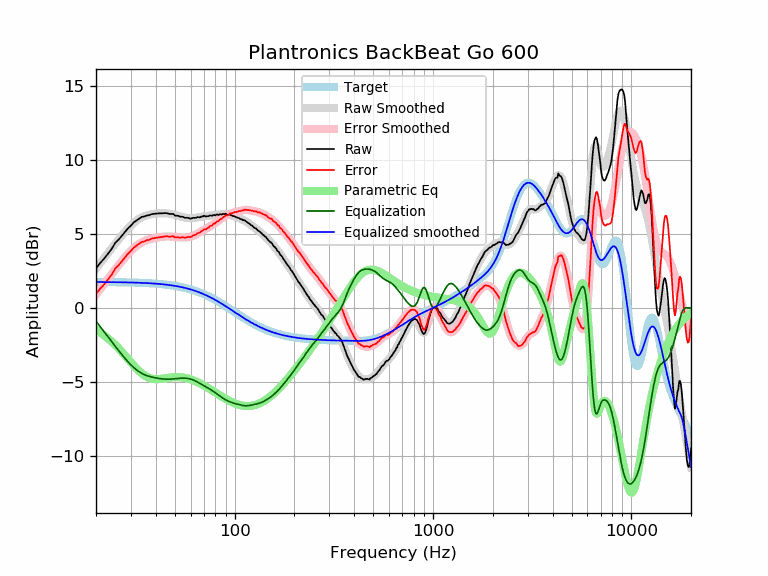

The file beside this chart, header and first rows:
frequency, raw, error, smoothed, error_smoothed, equalization, parametric_eq, equalized_raw, equalized_smoothed, target
20, 2.68, 0.93, 2.65, 0.91, -0.91, -1.49, 1.77, 1.74, 1.74
21, 3.04, 1.29, 3.02, 1.28, -1.28, -1.67, 1.76, 1.74, 1.74
22, 3.33, 1.59, 3.37, 1.63, -1.63, -1.86, 1.70, 1.74, 1.74
23, 3.67, 1.93, 3.71, 1.97, -1.97, -2.07, 1.70, 1.74, 1.74
24, 3.99, 2.25, 4.03, 2.29, -2.29, -2.28, 1.70, 1.74, 1.74
25, 4.39, 2.65, 4.33, 2.60, -2.60, -2.51, 1.79, 1.73, 1.73
26, 4.61, 2.88, 4.62, 2.89, -2.89, -2.74, 1.72, 1.73, 1.73
27, 4.88, 3.15, 4.89, 3.16, -3.16, -2.98, 1.72, 1.73, 1.73
28, 5.13, 3.40, 5.14, 3.41, -3.41, -3.22, 1.71, 1.72, 1.72
29, 5.38, 3.66, 5.36, 3.65, -3.65, -3.45, 1.73, 1.72, 1.72
30, 5.56, 3.84, 5.57, 3.85, -3.85, -3.68, 1.70, 1.71, 1.71
31, 5.78, 4.07, 5.74, 4.03, -4.03, -3.90, 1.74, 1.71, 1.71
32, 5.91, 4.20, 5.89, 4.19, -4.19, -4.10, 1.72, 1.70, 1.70
33, 6.04, 4.34, 6.01, 4.32, -4.32, -4.28, 1.72, 1.70, 1.70
34, 6.15, 4.46, 6.11, 4.42, -4.42, -4.43, 1.72, 1.69, 1.69
35, 6.17, 4.48, 6.19, 4.51, -4.51, -4.55, 1.66, 1.68, 1.68
36, 6.24, 4.56, 6.25, 4.57, -4.57, -4.65, 1.66, 1.67, 1.67
37, 6.26, 4.59, 6.29, 4.63, -4.63, -4.72, 1.63, 1.66, 1.66
38, 6.33, 4.67, 6.32, 4.67, -4.67, -4.77, 1.66, 1.65, 1.65
39, 6.35, 4.70, 6.35, 4.70, -4.70, -4.80, 1.64, 1.64, 1.64
40, 6.37, 4.73, 6.37, 4.73, -4.73, -4.81, 1.63, 1.63, 1.63
41, 6.38, 4.75, 6.38, 4.76, -4.76, -4.81, 1.62, 1.62, 1.62
42, 6.39, 4.78, 6.39, 4.78, -4.78, -4.80, 1.61, 1.61, 1.61
43, 6.39, 4.79, 6.40, 4.80, -4.80, -4.79, 1.59, 1.60, 1.60
44, 6.40, 4.81, 6.39, 4.81, -4.81, -4.77, 1.59, 1.58, 1.58
45, 6.41, 4.84, 6.39, 4.82, -4.82, -4.75, 1.59, 1.57, 1.57
46, 6.38, 4.82, 6.37, 4.82, -4.82, -4.73, 1.56, 1.55, 1.55
47, 6.35, 4.81, 6.36, 4.82, -4.82, -4.71, 1.53, 1.54, 1.54
48, 6.35, 4.83, 6.33, 4.81, -4.81, -4.70, 1.53, 1.52, 1.52
49, 6.35, 4.84, 6.30, 4.80, -4.80, -4.69, 1.54, 1.50, 1.50
50, 6.24, 4.75, 6.27, 4.79, -4.79, -4.68, 1.45, 1.48, 1.48
51, 6.23, 4.76, 6.24, 4.78, -4.78, -4.68, 1.45, 1.46, 1.46
52, 6.22, 4.77, 6.21, 4.77, -4.77, -4.68, 1.45, 1.44, 1.44
53, 6.16, 4.73, 6.18, 4.76, -4.76, -4.68, 1.40, 1.42, 1.42
54, 6.16, 4.76, 6.15, 4.75, -4.75, -4.69, 1.41, 1.40, 1.40
55, 6.15, 4.77, 6.12, 4.75, -4.75, -4.71, 1.40, 1.38, 1.38
56, 6.09, 4.73, 6.10, 4.75, -4.75, -4.73, 1.34, 1.35, 1.35
57, 6.09, 4.76, 6.08, 4.76, -4.76, -4.75, 1.33, 1.33, 1.33
58, 6.09, 4.79, 6.07, 4.77, -4.77, -4.77, 1.32, 1.30, 1.30
59, 6.06, 4.78, 6.06, 4.79, -4.79, -4.80, 1.27, 1.27, 1.27
60, 6.02, 4.77, 6.06, 4.81, -4.81, -4.83, 1.20, 1.24, 1.24
61, 6.06, 4.84, 6.06, 4.84, -4.84, -4.87, 1.21, 1.22, 1.22
62, 6.09, 4.90, 6.07, 4.88, -4.88, -4.90, 1.20, 1.19, 1.19
63, 6.08, 4.92, 6.08, 4.92, -4.92, -4.94, 1.15, 1.16, 1.16
64, 6.09, 4.96, 6.09, 4.97, -4.97, -4.98, 1.12, 1.12, 1.12
65, 6.14, 5.04, 6.11, 5.02, -5.02, -5.02, 1.12, 1.09, 1.09
66, 6.12, 5.06, 6.13, 5.07, -5.07, -5.06, 1.05, 1.06, 1.06
67, 6.12, 5.09, 6.14, 5.12, -5.12, -5.11, 1.00, 1.02, 1.02
68, 6.18, 5.19, 6.16, 5.17, -5.17, -5.15, 1.01, 0.99, 0.99
69, 6.17, 5.21, 6.17, 5.21, -5.21, -5.20, 0.95, 0.95, 0.95
70, 6.23, 5.31, 6.18, 5.26, -5.26, -5.25, 0.97, 0.92, 0.92
71, 6.19, 5.30, 6.19, 5.31, -5.31, -5.29, 0.88, 0.88, 0.88
72, 6.17, 5.32, 6.20, 5.35, -5.35, -5.34, 0.81, 0.84, 0.84
73, 6.20, 5.39, 6.20, 5.40, -5.40, -5.39, 0.80, 0.81, 0.81
74, 6.20, 5.43, 6.21, 5.44, -5.44, -5.44, 0.75, 0.77, 0.77
75, 6.25, 5.52, 6.22, 5.49, -5.49, -5.49, 0.76, 0.73, 0.73
76, 6.24, 5.55, 6.23, 5.54, -5.54, -5.53, 0.70, 0.69, 0.69
77, 6.21, 5.56, 6.24, 5.59, -5.59, -5.58, 0.62, 0.65, 0.65
78, 6.28, 5.67, 6.25, 5.64, -5.64, -5.63, 0.64, 0.61, 0.61
79, 6.27, 5.70, 6.26, 5.69, -5.69, -5.68, 0.58, 0.57, 0.57
... 553 more rows
